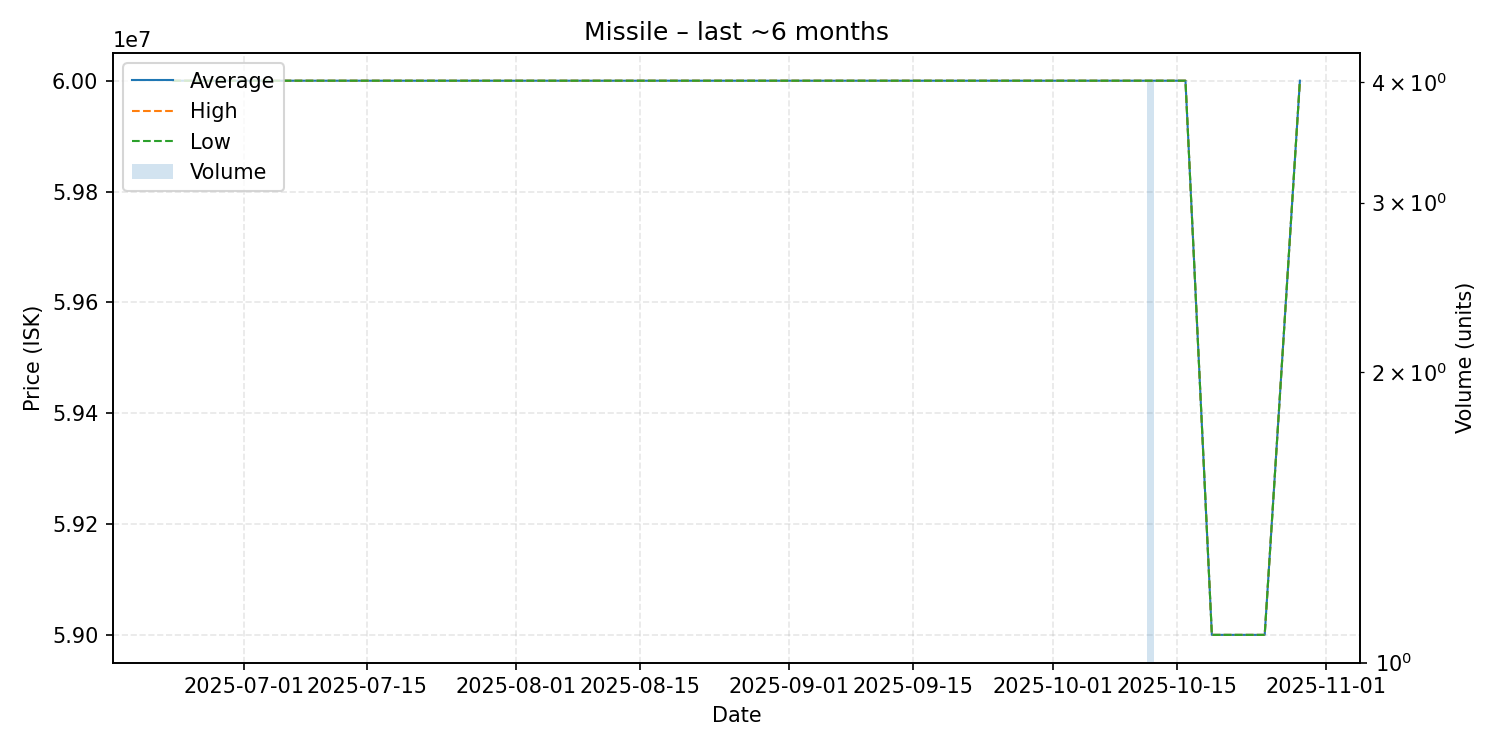

The table this chart was drawn from, first rows:
date, average, highest, lowest, order_count, volume
2025-06-23, 60000000, 60000000, 60000000, 1, 1
2025-07-04, 60000000, 60000000, 60000000, 1, 1
2025-08-08, 60000000, 60000000, 60000000, 1, 1
2025-08-27, 60000000, 60000000, 60000000, 1, 1
2025-09-20, 60000000, 60000000, 60000000, 1, 1
2025-10-04, 60000000, 60000000, 60000000, 1, 1
2025-10-05, 60000000, 60000000, 60000000, 1, 1
2025-10-12, 60000000, 60000000, 60000000, 1, 4
2025-10-16, 60000000, 60000000, 60000000, 1, 1
2025-10-19, 59000000, 59000000, 59000000, 1, 1
2025-10-21, 59000000, 59000000, 59000000, 1, 1
2025-10-25, 59000000, 59000000, 59000000, 1, 1
2025-10-29, 60000000, 60000000, 60000000, 1, 1
